Run: headless pygame with SDL's dummy video driver; simulated clock (each Clock.tick advances the game by its frame time, no real sleeping); random seed 0; keys injected as events and as key.get_pressed() state; no mouse input.
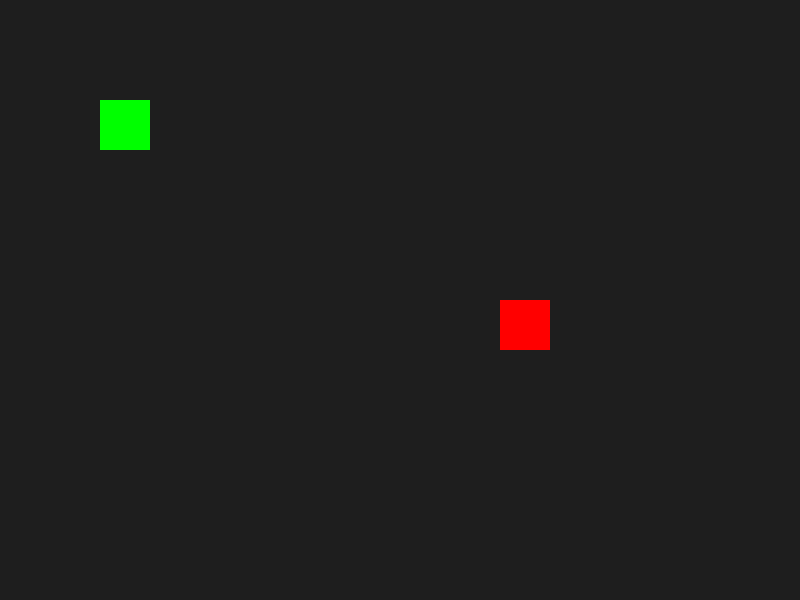
Frame 1 of 4 · flips 1–60 · no input
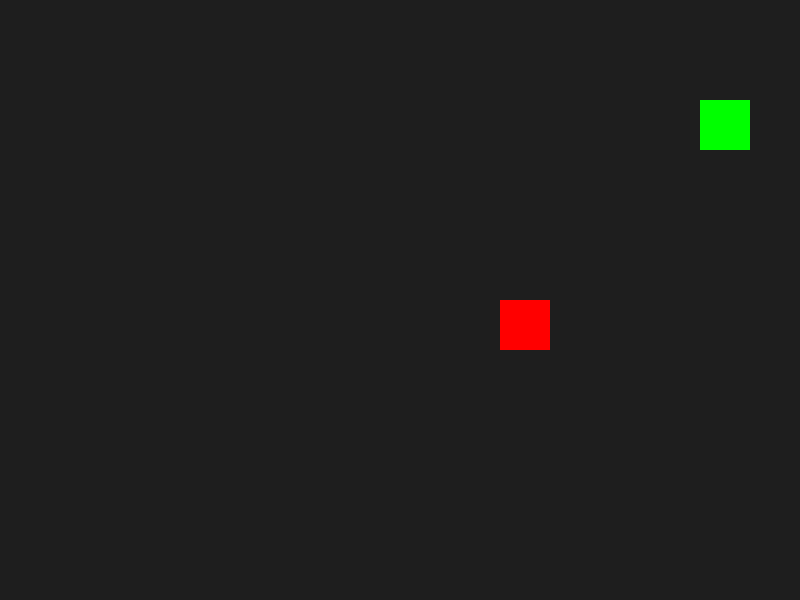
Frame 2 of 4 · flips 61–180 · tapped SPACE, RETURN · held RIGHT (→), D
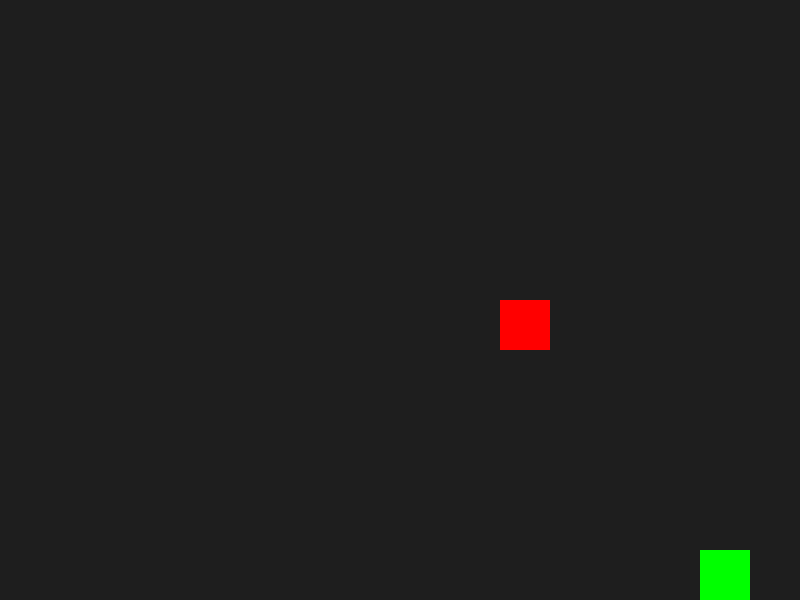
Frame 3 of 4 · flips 181–300 · held DOWN (↓), S
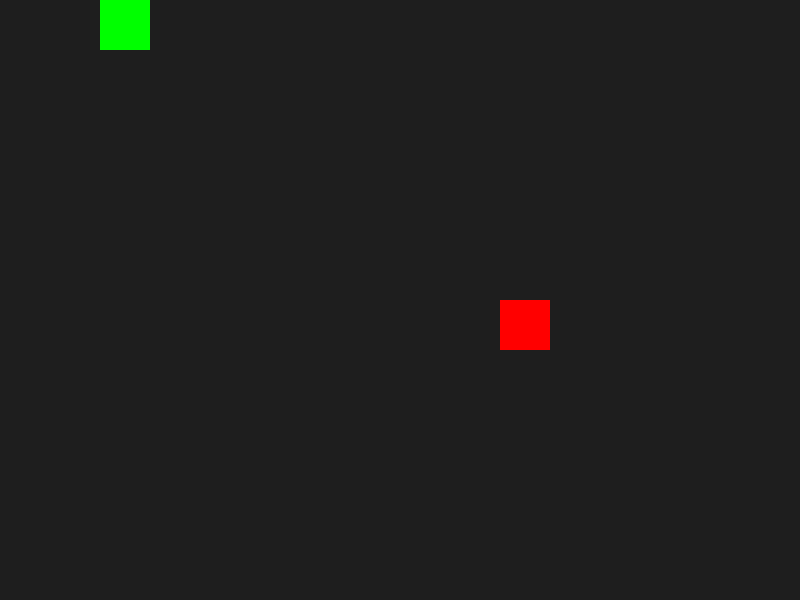
Frame 4 of 4 · flips 301–420 · held LEFT (←), A, UP (↑), W

The pygame program that drew these frames:

# Import the pygame library
import pygame

# Initialize all pygame modules
# This must be called before using most pygame features
pygame.init()

# Screen size
screen_width = 800
screen_height = 600

# Create a game window
screen = pygame.display.set_mode((screen_width, screen_height))

# Set the title shown at the top of the window
pygame.display.set_caption("My Game")

# Create a font for drawing text on the screen
font = pygame.font.Font(None, 36)

# Create a variable that controls whether the game is running
running = True

# Player position
player_x = 100
player_y = 100

# Player size
player_size = 50

# How many pixels the player moves each frame
player_speed = 5

# Enemy position
enemy_x = 500
enemy_y = 300

# Enemy size
enemy_size = 50

# Enemy speech text
enemy_text = ""

# How many frames the text should remain visible
enemy_text_timer = 0

collision_active = False

# Create a clock to control the frame rate
clock = pygame.time.Clock()

# Main game loop
# This will continue running until running becomes False
while running:

    # Check for events (keyboard, mouse, window close, etc.)
    for event in pygame.event.get():

        # Check if the player clicked the X button
        if event.type == pygame.QUIT:

            # Stop the game loop
            running = False

    # Check which keys are currently being held down
    keys = pygame.key.get_pressed()

    # Move left (A)
    if keys[pygame.K_a]:
        player_x -= player_speed

    # Move right (D)
    if keys[pygame.K_d]:
        player_x += player_speed

    # Move up (W)
    if keys[pygame.K_w]:
        player_y -= player_speed

    # Move down (S)
    if keys[pygame.K_s]:
        player_y += player_speed

    # Prevent the player from leaving the screen

    if player_x < 0:
        player_x = 0

    if player_y < 0:
        player_y = 0

    if player_x > screen_width - player_size:
        player_x = screen_width - player_size

    if player_y > screen_height - player_size:
        player_y = screen_height - player_size

    # Create rectangles for collision detection
    player_rect = pygame.Rect(
        player_x,
        player_y,
        player_size,
        player_size
    )

    enemy_rect = pygame.Rect(
        enemy_x,
        enemy_y,
        enemy_size,
        enemy_size
    )

    # Check if player and enemy are touching
    if player_rect.colliderect(enemy_rect):
        if not collision_active:
            enemy_text = "Hmm..."
            enemy_text_timer = 60 # Show text for 60 frames (1 second at 60 FPS)
            collision_active = True
    else:
        collision_active = False

    # Count down the enemy text timer
    if enemy_text_timer > 0:
        enemy_text_timer -= 1

    # Draw the frame
    screen.fill((30, 30, 30))

    # Draw the player
    pygame.draw.rect(
        screen,
        (0, 255, 0),
        (player_x, player_y, player_size, player_size)
    )

    # Draw the enemy
    pygame.draw.rect(
        screen,
        (255, 0, 0),
        (enemy_x, enemy_y, enemy_size, enemy_size)
    )

    # Draw enemy text if the timer is active
    if enemy_text_timer > 0:
        text_surface = font.render(enemy_text, True, (255, 255, 255))

        screen.blit(
            text_surface,
            (enemy_x, enemy_y - 40)
        )
    pygame.display.flip()
    # Limit the game to 60 frames per second
    clock.tick(60)

# Quit pygame and clean up resources
pygame.quit()
